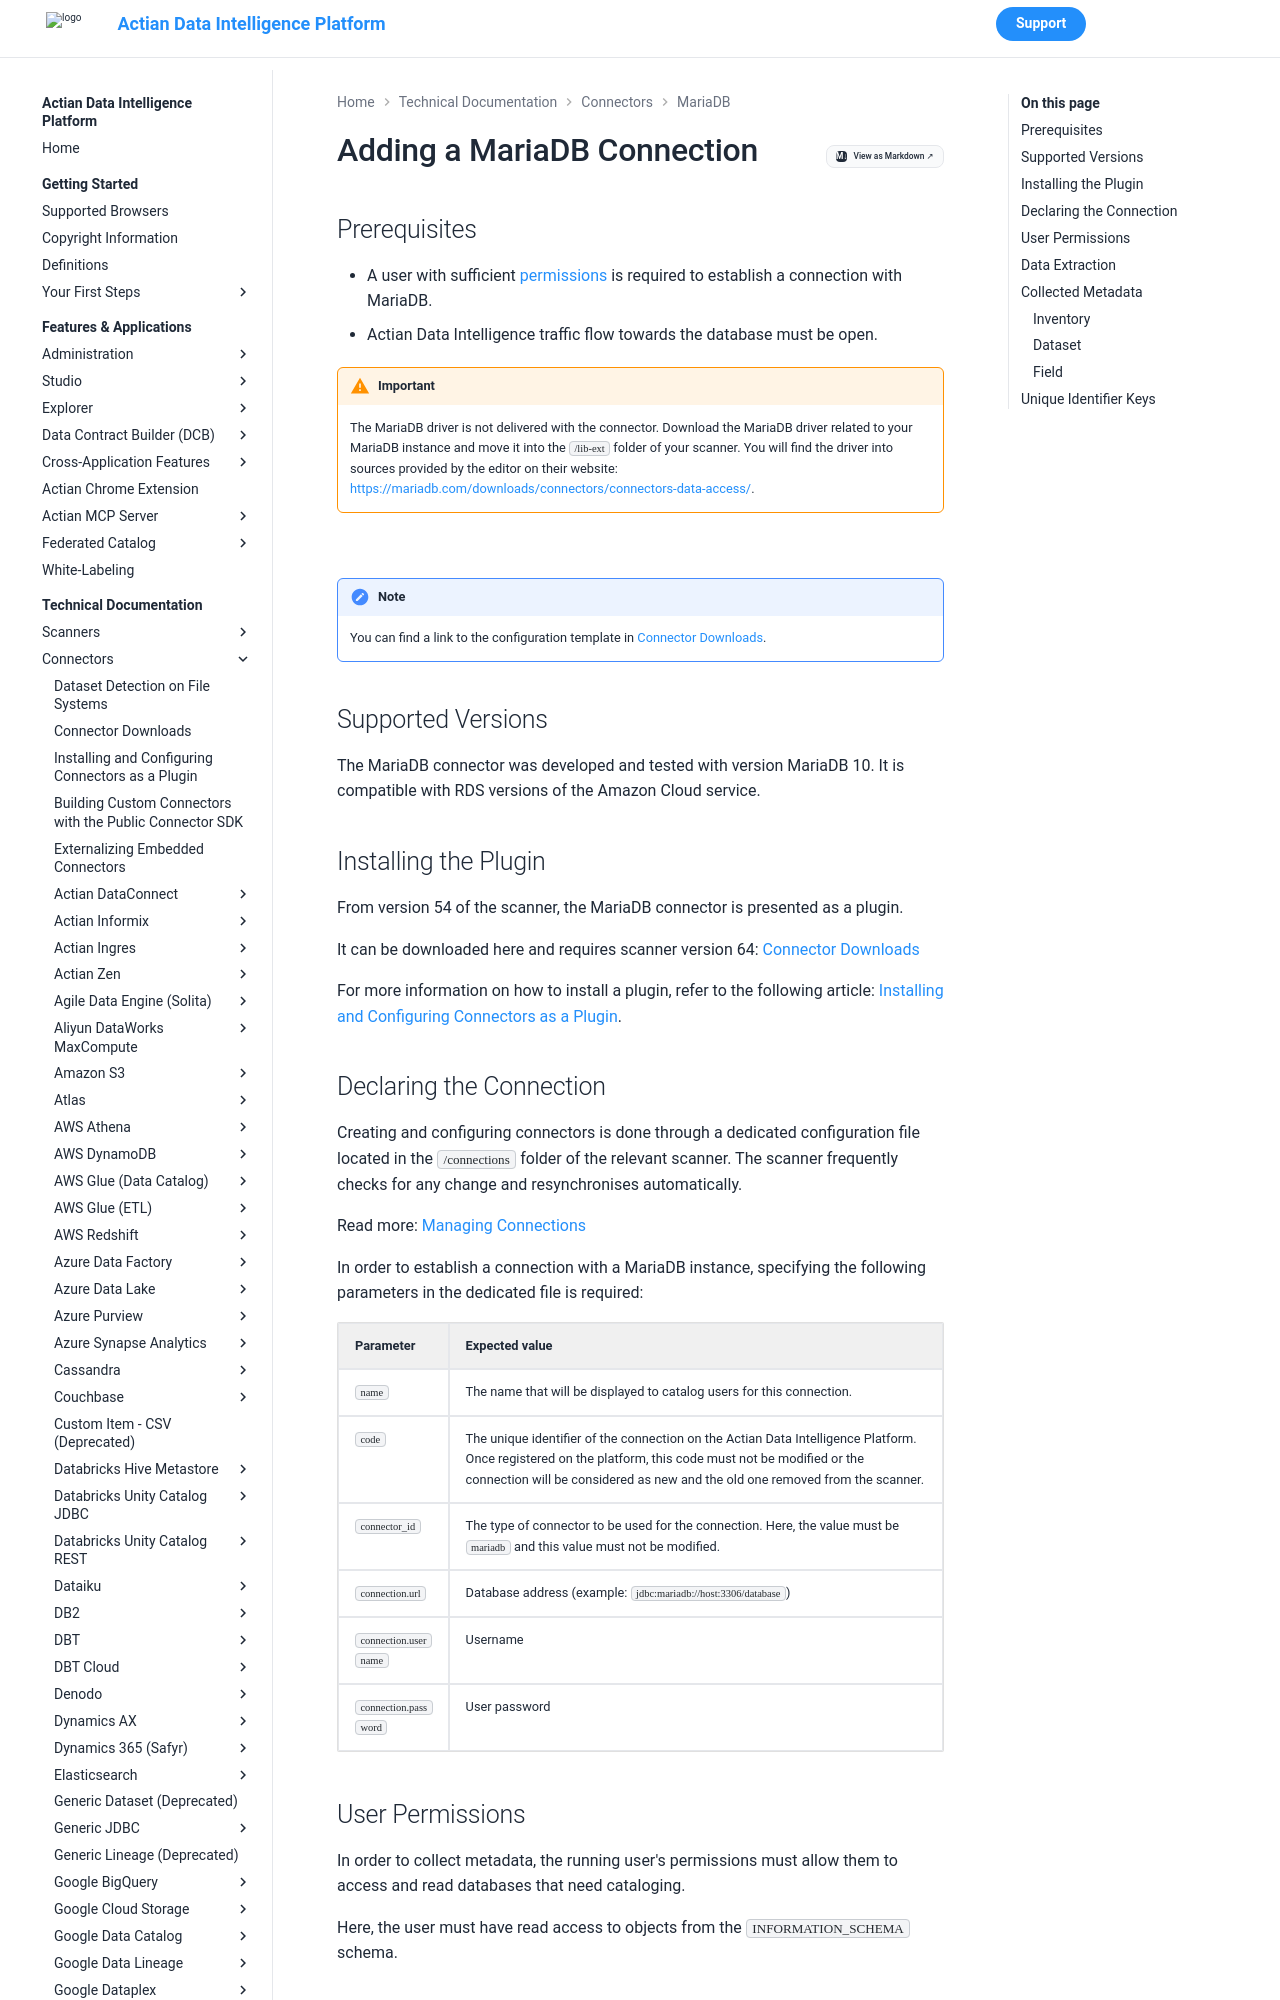

repository: ActianCorp/zeenea-platform-docs · page: latest/technical-documentation/connectors/mariadb/mariadb.html · generator: mkdocs

# Adding a MariaDB Connection

## Prerequisites

* A user with sufficient [permissions](#p100156 "title: MariaDB") is required to establish a connection with MariaDB.
* Actian Data Intelligence traffic flow towards the database must be open.

!!! warning "Important"
    The MariaDB driver is not delivered with the connector. Download the MariaDB driver related to your MariaDB instance and move it into the `/lib-ext` folder of your scanner. You will find the driver into sources provided by the editor on their website: [https://mariadb.com/downloads/connectors/connectors-data-access/](https://mariadb.com/downloads/connectors/connectors-data-access/).


<br />

!!! note
    You can find a link to the configuration template in [Connector Downloads](../connectors-list.md).


## Supported Versions

The MariaDB connector was developed and tested with version MariaDB 10. It is compatible with RDS versions of the Amazon Cloud service.

## Installing the Plugin

From version 54 of the scanner, the MariaDB connector is presented as a plugin.

It can be downloaded here and requires scanner version 64: [Connector Downloads](../connectors-list.md# "title: Connector Downloads")

For more information on how to install a plugin, refer to the following article: [Installing and Configuring Connectors as a Plugin](../connectors-install-as-plugin.md# "title: Installing and Configuring Connectors as a Plugin").
